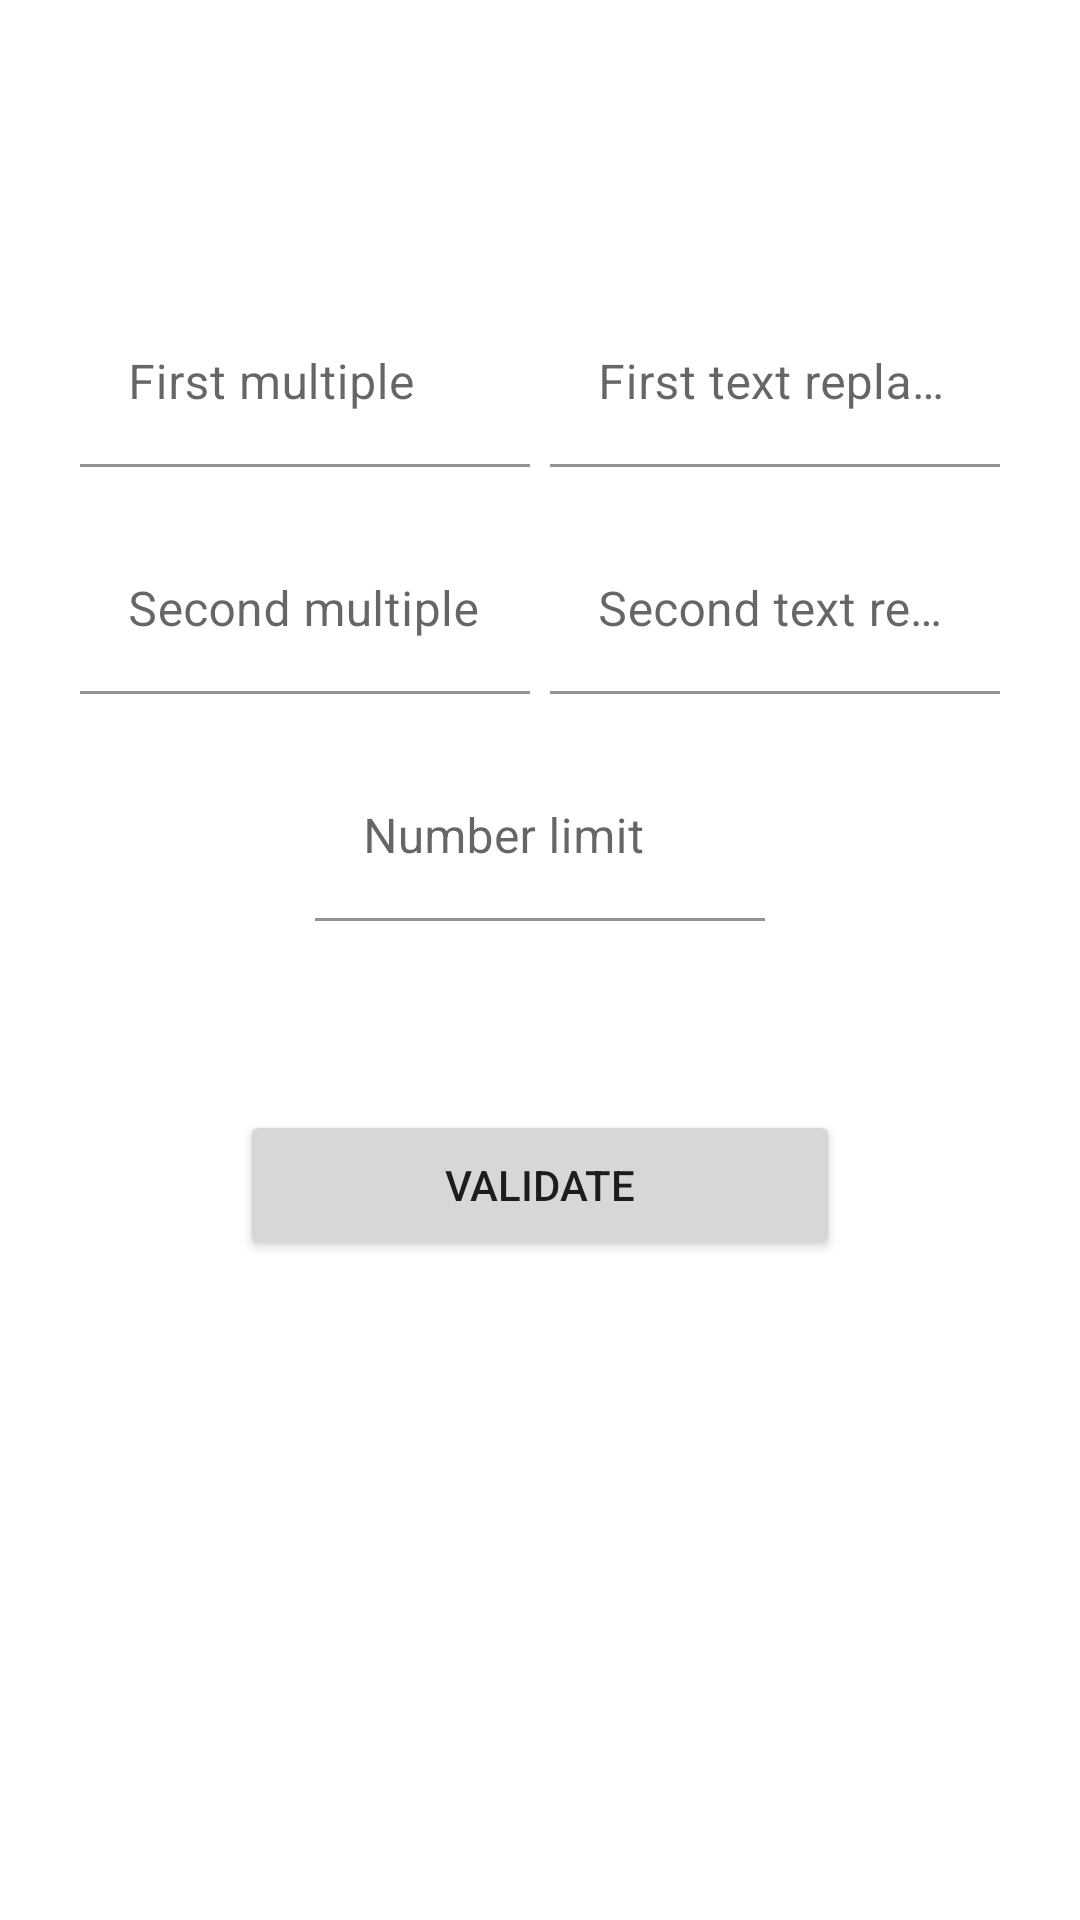

The Android layout XML behind this screen, and the referenced resources:
<!-- AndroidManifest.xml: application theme Theme.FizzBuzzMappy -->
<!-- res/layout/fragment_fizz_buzz_form.xml -->
<?xml version="1.0" encoding="utf-8"?>
<androidx.constraintlayout.widget.ConstraintLayout xmlns:android="http://schemas.android.com/apk/res/android"
    xmlns:app="http://schemas.android.com/apk/res-auto"
    xmlns:tools="http://schemas.android.com/tools"
    android:layout_width="match_parent"
    android:layout_height="match_parent"
    android:paddingStart="20dp"
    android:paddingTop="100dp"
    android:paddingEnd="20dp"
    android:paddingBottom="20dp"
    tools:context=".fizzbuzz.views.fizzbuzzform.FizzBuzzFormFragment">

    <com.google.android.material.textfield.TextInputLayout
        android:id="@+id/firstMultipleLayout"
        android:layout_width="150dp"
        android:layout_height="wrap_content"
        app:layout_constraintEnd_toStartOf="@+id/firstTextLayout"
        app:layout_constraintStart_toStartOf="parent"
        app:layout_constraintTop_toTopOf="parent">

        <com.google.android.material.textfield.TextInputEditText
            android:id="@+id/firstMultiple"
            android:layout_width="match_parent"
            android:layout_height="wrap_content"
            android:background="@android:color/transparent"
            android:hint="@string/fizz_buzz_form_first_multiple"
            android:imeOptions="actionNext"
            android:inputType="number"
            android:maxLength="7"
            android:maxLines="1" />
    </com.google.android.material.textfield.TextInputLayout>

    <com.google.android.material.textfield.TextInputLayout
        android:id="@+id/secondMultipleLayout"
        android:layout_width="150dp"
        android:layout_height="wrap_content"
        android:layout_marginTop="20dp"
        app:layout_constraintEnd_toEndOf="@+id/firstMultipleLayout"
        app:layout_constraintStart_toStartOf="@+id/firstMultipleLayout"
        app:layout_constraintTop_toBottomOf="@+id/firstMultipleLayout">

        <com.google.android.material.textfield.TextInputEditText
            android:id="@+id/secondMultiple"
            android:layout_width="match_parent"
            android:layout_height="wrap_content"
            android:background="@android:color/transparent"
            android:hint="@string/fizz_buzz_form_second_multiple"
            android:imeOptions="actionNext"
            android:inputType="number"
            android:maxLength="7"
            android:maxLines="1" />
    </com.google.android.material.textfield.TextInputLayout>

    <com.google.android.material.textfield.TextInputLayout
        android:id="@+id/firstTextLayout"
        android:layout_width="150dp"
        android:layout_height="wrap_content"
        app:layout_constraintBottom_toBottomOf="@+id/firstMultipleLayout"
        app:layout_constraintEnd_toEndOf="parent"
        app:layout_constraintStart_toEndOf="@+id/firstMultipleLayout"
        app:layout_constraintTop_toTopOf="@+id/firstMultipleLayout">

        <com.google.android.material.textfield.TextInputEditText
            android:id="@+id/firstTextReplacement"
            android:layout_width="match_parent"
            android:layout_height="wrap_content"
            android:background="@android:color/transparent"
            android:hint="@string/fizz_buzz_form_first_text_replacement"
            android:imeOptions="actionNext"
            android:inputType="text"
            android:maxLines="1" />
    </com.google.android.material.textfield.TextInputLayout>

    <com.google.android.material.textfield.TextInputLayout
        android:id="@+id/secondTextLayout"
        android:layout_width="150dp"
        android:layout_height="wrap_content"
        app:layout_constraintBottom_toBottomOf="@+id/secondMultipleLayout"
        app:layout_constraintEnd_toEndOf="@+id/firstTextLayout"
        app:layout_constraintStart_toStartOf="@+id/firstTextLayout"
        app:layout_constraintTop_toTopOf="@+id/secondMultipleLayout">

        <com.google.android.material.textfield.TextInputEditText
            android:id="@+id/secondTextReplacement"
            android:layout_width="match_parent"
            android:layout_height="wrap_content"
            android:background="@android:color/transparent"
            android:hint="@string/fizz_buzz_form_second_text_replacement"
            android:imeOptions="actionNext"
            android:inputType="text"
            android:maxLines="1" />
    </com.google.android.material.textfield.TextInputLayout>

    <com.google.android.material.textfield.TextInputLayout
        android:id="@+id/limitLayout"
        android:layout_width="150dp"
        android:layout_height="wrap_content"
        android:layout_marginTop="20dp"
        app:layout_constraintEnd_toEndOf="@+id/firstTextLayout"
        app:layout_constraintStart_toStartOf="@+id/firstMultipleLayout"
        app:layout_constraintTop_toBottomOf="@+id/secondMultipleLayout">

        <com.google.android.material.textfield.TextInputEditText
            android:id="@+id/limitText"
            android:layout_width="match_parent"
            android:layout_height="wrap_content"
            android:background="@android:color/transparent"
            android:hint="@string/fizz_buzz_form_limit"
            android:imeOptions="actionDone"
            android:inputType="number"
            android:maxLength="7"
            android:maxLines="1" />
    </com.google.android.material.textfield.TextInputLayout>

    <ProgressBar
        android:id="@+id/validateBtnLoader"
        android:layout_width="20dp"
        android:layout_height="20dp"
        android:elevation="3dp"
        android:indeterminateTint="@color/white"
        android:visibility="gone"
        app:layout_constraintBottom_toBottomOf="@+id/validateBtn"
        app:layout_constraintEnd_toEndOf="@+id/validateBtn"
        app:layout_constraintStart_toStartOf="@+id/validateBtn"
        app:layout_constraintTop_toTopOf="@+id/validateBtn">
    </ProgressBar>

    <Button
        android:id="@+id/validateBtn"
        android:layout_width="200dp"
        android:layout_height="50dp"
        android:layout_marginBottom="200dp"
        android:text="@string/fizz_buzz_form_validate_btn"
        app:layout_constraintBottom_toBottomOf="parent"
        app:layout_constraintEnd_toEndOf="parent"
        app:layout_constraintStart_toStartOf="parent" />
</androidx.constraintlayout.widget.ConstraintLayout>
<!-- resources referenced by this layout -->
<resources>
  <string name="fizz_buzz_form_first_multiple">First multiple</string>
  <string name="fizz_buzz_form_first_text_replacement">First text replacement</string>
  <string name="fizz_buzz_form_limit">Number limit</string>
  <string name="fizz_buzz_form_second_multiple">Second multiple</string>
  <string name="fizz_buzz_form_second_text_replacement">Second text replacement</string>
  <string name="fizz_buzz_form_validate_btn">Validate</string>
  <style name="Theme.FizzBuzzMappy" parent="Theme.MaterialComponents.DayNight.DarkActionBar">
          
          <item name="colorPrimary">@color/purple_500</item>
          <item name="colorPrimaryVariant">@color/purple_700</item>
          <item name="colorOnPrimary">@color/white</item>
          
          <item name="colorSecondary">@color/teal_200</item>
          <item name="colorSecondaryVariant">@color/teal_700</item>
          <item name="colorOnSecondary">@color/black</item>
          
          <item name="android:statusBarColor" tools:targetApi="l">?attr/colorPrimaryVariant</item>
          
      </style>
  <!-- not gathered from this repository: default colours our renderer supplied (Android Studio template values) -->
  <color name="purple_500">#FF6200EE</color>
  <color name="purple_700">#FF3700B3</color>
  <color name="teal_200">#FF03DAC5</color>
  <color name="teal_700">#FF018786</color>
  <color name="black">#FF000000</color>
  <color name="white">#FFFFFFFF</color>
</resources>
